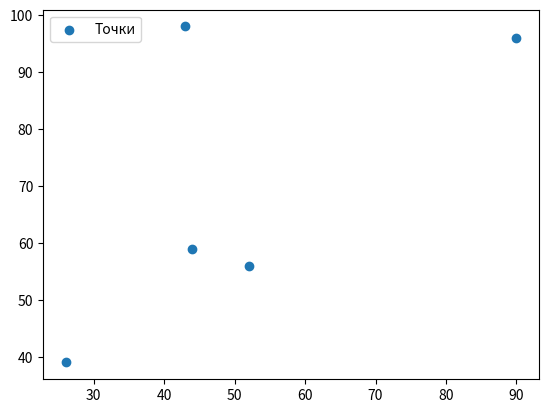

Write Python code to recreate this figure.
"""
1. Как добавить легенду к точечной диаграмме в Matplotlib?
"""
from dataclasses import dataclass, field
import matplotlib.pyplot as plt
from random import randint


@dataclass
class Dot:
    x: int = field(default_factory=lambda: randint(1, 100))
    y: int = field(default_factory=lambda: randint(1, 100))


def draw_scatters_and_add_legend(*args: Dot) -> None:
    x_values = [dot.x for dot in args]
    y_values = [dot.y for dot in args]

    plt.scatter(x_values, y_values, label=f'Точки')

    plt.legend()
    plt.show()


def main() -> None:
    draw_scatters_and_add_legend(Dot(), Dot(), Dot(), Dot(), Dot())


if __name__ == '__main__':
    main()
